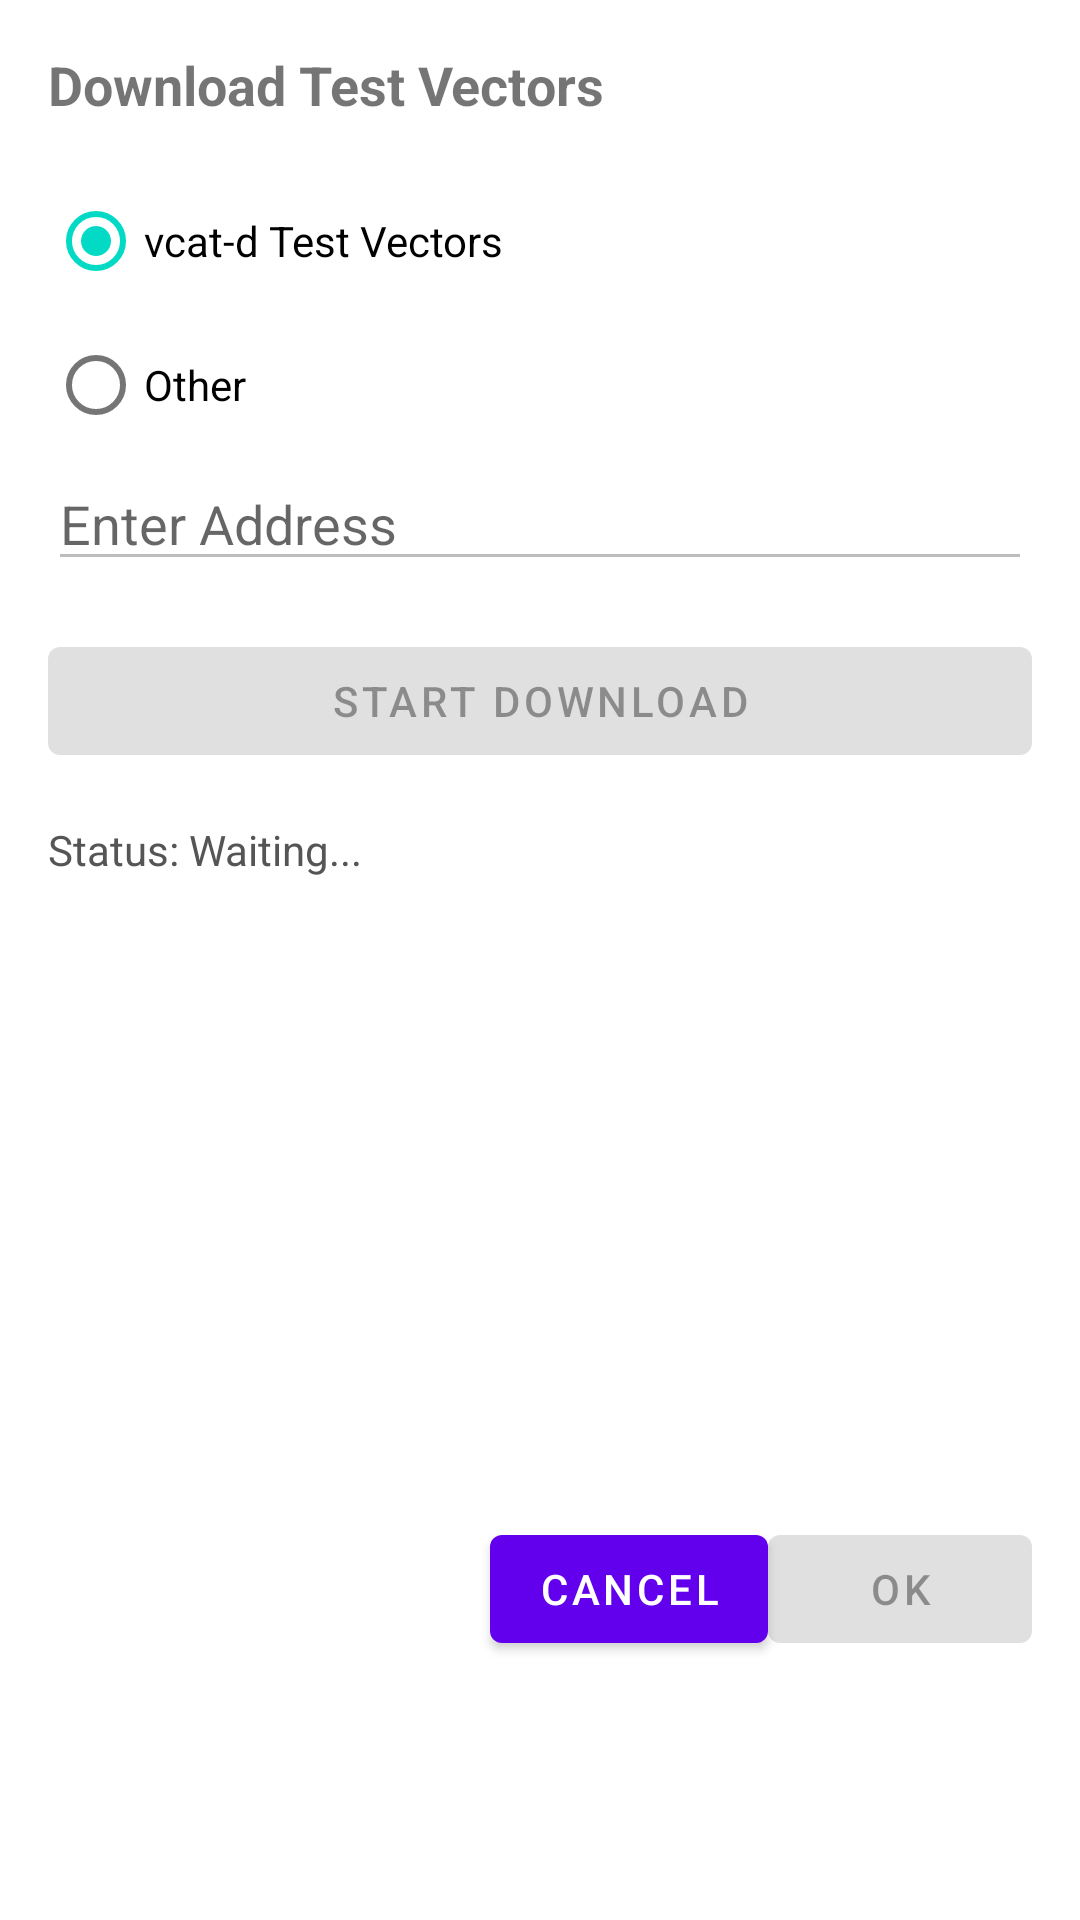

Reconstruct the res/layout file that produces this screen, plus the resources it refers to.
<!-- AndroidManifest.xml: fallback theme Theme.MaterialComponents.DayNight.NoActionBar -->
<!-- res/layout/download_test_vectors_dialog.xml -->
<?xml version="1.0" encoding="utf-8"?>
<LinearLayout xmlns:android="http://schemas.android.com/apk/res/android"
    android:layout_width="320dp"
    android:layout_height="wrap_content"
    android:orientation="vertical"
    android:padding="16dp"
    android:minHeight="400dp">

    <TextView
        android:id="@+id/dialogTitle"
        android:layout_width="match_parent"
        android:layout_height="wrap_content"
        android:text="Download Test Vectors"
        android:textSize="18sp"
        android:textStyle="bold"
        android:paddingBottom="16dp"/>

    <RadioGroup
        android:id="@+id/radioGroup"
        android:layout_width="match_parent"
        android:layout_height="wrap_content"
        android:orientation="vertical">

        <RadioButton
            android:id="@+id/radioVCAT"
            android:layout_width="wrap_content"
            android:layout_height="wrap_content"
            android:text="vcat-d Test Vectors"
            android:checked="true" />

        <RadioButton
            android:id="@+id/radioOther"
            android:layout_width="wrap_content"
            android:layout_height="wrap_content"
            android:text="Other" />
    </RadioGroup>

    <EditText
        android:id="@+id/editTextAddress"
        android:layout_width="match_parent"
        android:layout_height="wrap_content"
        android:hint="Enter Address"
        android:enabled="false"
        android:inputType="textUri"
        android:layout_marginBottom="16dp"/>

    <Button
        android:id="@+id/startDownloadButton"
        android:layout_width="match_parent"
        android:layout_height="wrap_content"
        android:text="Start Download"
        android:enabled="false"
        android:layout_marginBottom="16dp"/>

    <TextView
        android:id="@+id/statusTextView"
        android:layout_width="match_parent"
        android:layout_height="wrap_content"
        android:text="Status: Waiting..."
        android:textSize="14sp"
        android:textColor="#555555"
        android:minHeight="200dp"
        android:maxLines="10"
        android:scrollbars="vertical"
        android:layout_marginBottom="16dp"/>

    
    <LinearLayout
        android:layout_width="match_parent"
        android:layout_height="wrap_content"
        android:orientation="horizontal"
        android:gravity="end"
        android:paddingTop="16dp">

        
        <Button
            android:id="@+id/cancelButton"
            android:layout_width="wrap_content"
            android:layout_height="wrap_content"
            android:text="Cancel"
            android:enabled="true" />

        
        <Button
            android:id="@+id/okButton"
            android:layout_width="wrap_content"
            android:layout_height="wrap_content"
            android:text="OK"
            android:enabled="false" />
    </LinearLayout>

</LinearLayout>
<!-- resources referenced by this layout -->
<resources>

</resources>
